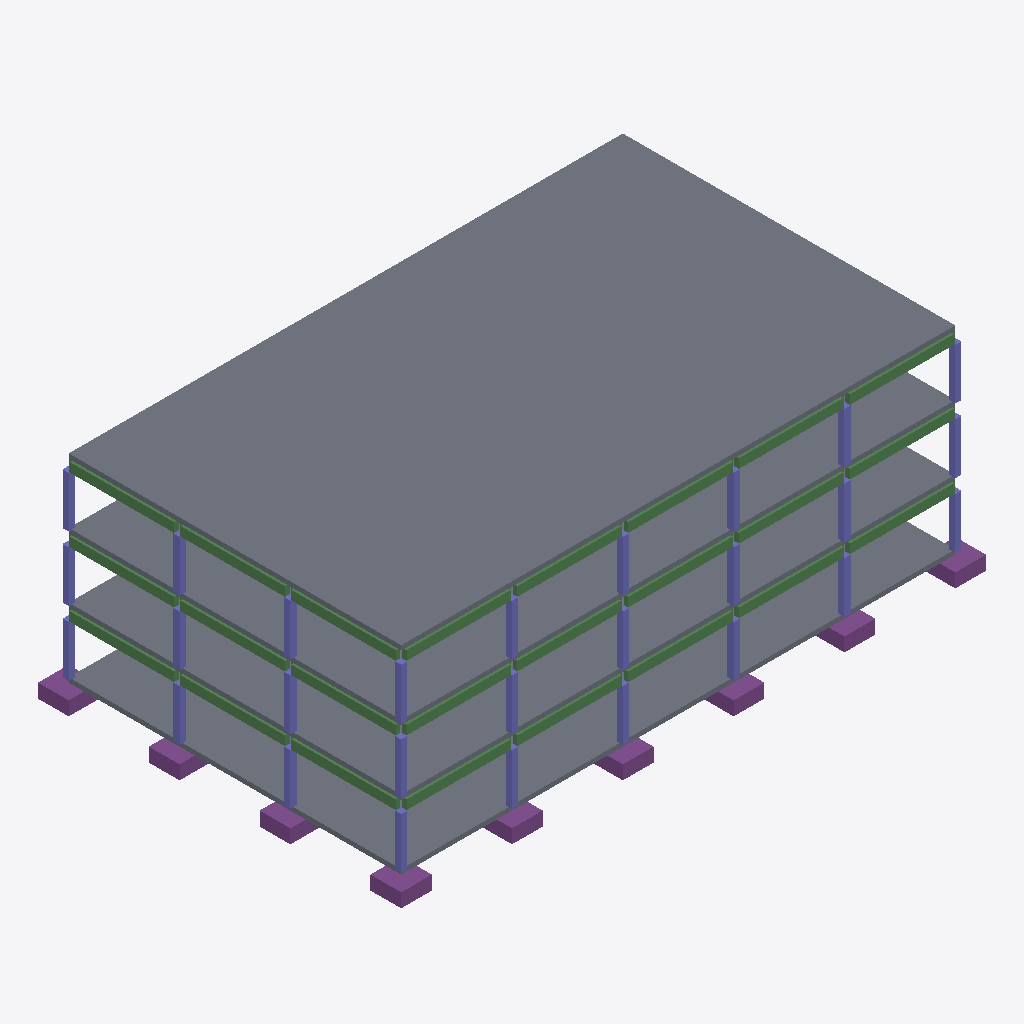
Isometric view of an IFC building model (IFC-SPF (STEP), schema IFC4, length unit metre), seen from the south-west, elements coloured by IFC class: 27 columns (violet), 24 beams (green), 9 footings (purple), 4 slabs (grey).
Extent 38.0 m × 23.6 m × 13.8 m (x, y, z). Storeys (5): Foundation at 0.00 m; Ground at 0.00 m; Level 01 at 4.20 m; Level 02 at 8.40 m; Roof at 12.60 m. Elements (214): 114 IfcBeam, 72 IfcColumn, 24 IfcFooting, 4 IfcSlab.

HEADER;
FILE_DESCRIPTION(('ViewDefinition[DesignTransferView]'),'2;1');
FILE_NAME('BCN-IVO-ZZ-XX-M3-S-0001.ifc','2026-08-09T00:00:00+00:00',('IFC Viewer Online'),('IFC Viewer Online'),'IfcOpenShell 0.8.6-alpha260809','Bonsai 0.8.6-alpha260809-f05dd4a (Blender 4.5.12','IFC Viewer Online');
FILE_SCHEMA(('IFC4'));
ENDSEC;
DATA;
#1=IFCPROJECT('1L7pfQnYbUG9_H3QGT8s0O',$,'Poblenou Pavilion - Structure','Structural model - foundations, frame and slabs','Reference model','Poblenou Pavilion - reference federated model, Barcelona 22@','REFERENCE',(#10,#22),#5);
#27=IFCSITE('1kmxdKPbDN6vaw7JDdkNLH',$,'Poblenou Plot','Georeferenced to ETRS89 / UTM 31N, aligned to the Cerda grid',$,#50,$,'Barcelona 22@ - Poblenou plot',.ELEMENT.,(41,24,15,636000),(2,11,26,400000),12.5,$,$);
#33=IFCBUILDING('2V6zrjlxTVwxGM4m5fTTn5',$,'Poblenou Pavilion',$,$,#56,$,'Three-storey pavilion, 36.0 x 21.6 m',.ELEMENT.,$,$,$);
#39=IFCBUILDINGSTOREY('1TXdpSJ_zU48_YWs6Bh9O$',$,'Foundation',$,$,#62,$,'Foundation level - pad footings',.ELEMENT.,-1.2);
#65=IFCBUILDINGSTOREY('0pa6XKenjIo9t9MeHXcvew',$,'Ground',$,$,#71,$,'Ground floor - entrance and public space',.ELEMENT.,0.0);
#72=IFCBUILDINGSTOREY('1k6T8KN_5TVe0zSqAcN_Ma',$,'Level 01',$,$,#78,$,'First floor - open plan office',.ELEMENT.,4.2);
#79=IFCBUILDINGSTOREY('0NUZGQn$1QGwKVHRkfnhNO',$,'Level 02',$,$,#85,$,'Second floor - open plan office',.ELEMENT.,8.4);
#86=IFCBUILDINGSTOREY('3cgZyEjXPV9BSk1kdYnpwG',$,'Roof',$,$,#92,$,'Roof level - plant and terrace',.ELEMENT.,12.6);
#883=IFCSLAB('2vhwNBvx9NMPfvQ711XYVM',$,'Roof Slab','300 mm reinforced concrete slab at Roof',$,#891,#902,$,$);
#786=IFCSLAB('3naZB_JzPHX9gDj51SPVZy',$,'Floor Slab - Ground','300 mm reinforced concrete slab at Ground',$,#795,#806,$,$);
#851=IFCSLAB('3TKaIHyRLRYv54PYX0u4IY',$,'Floor Slab - Level 02','300 mm reinforced concrete slab at Level 02',$,#859,#870,$,$);
#819=IFCSLAB('24_TrKkUbIB8$NGauE3$4n',$,'Floor Slab - Level 01','300 mm reinforced concrete slab at Level 01',$,#827,#838,$,$);
#112=IFCFOOTING('1Bp8dNHJDToeQR2Z8c96He',$,'Pad Footing A1','Reinforced concrete pad under a column',$,#119,#130,$,$);
#198=IFCFOOTING('3L80oi3czNrBQTRvxl8joQ',$,'Pad Footing A4','Reinforced concrete pad under a column',$,#203,#214,$,$);
#674=IFCFOOTING('3FGk1gtB1O9wyJhFCzo3S_',$,'Pad Footing F1','Reinforced concrete pad under a column',$,#679,#690,$,$);
#3092=IFCBEAM('0FrOydX0LKeOfYGWtlkZQA',$,'Beam D1-E1 - Level 01','300 x 600 concrete beam on line 1',$,#3099,#3110,$,$);
#3121=IFCBEAM('3vd3_jvgTTDwv4kd_k6CIg',$,'Beam E1-F1 - Level 01','300 x 600 concrete beam on line 1',$,#3128,#3139,$,$);
#3643=IFCBEAM('0iIlSYn9rTTOme6fLaujKb',$,'Beam A3-A4 - Level 01','300 x 600 concrete beam on line A',$,#3650,#3661,$,$);
#3614=IFCBEAM('0GSQmiVuvTsvQnKj2iEnXq',$,'Beam A2-A3 - Level 01','300 x 600 concrete beam on line A',$,#3621,#3632,$,$);
#4716=IFCBEAM('0OKeQQaATKVRmYz_WCG7FL',$,'Beam A2-A3 - Level 02','300 x 600 concrete beam on line A',$,#4723,#4734,$,$);
#5325=IFCBEAM('38Kgc2WW1RVghlVyWXo2CT',$,'Beam E1-F1 - Roof','300 x 600 concrete beam on line 1',$,#5332,#5343,$,$);
#5847=IFCBEAM('2HEoKQZFHT1w852zGrZESy',$,'Beam A3-A4 - Roof','300 x 600 concrete beam on line A',$,#5854,#5865,$,$);
#4194=IFCBEAM('1msnC4BfbMKxkRU3INT_kJ',$,'Beam D1-E1 - Level 02','300 x 600 concrete beam on line 1',$,#4201,#4212,$,$);
#4223=IFCBEAM('3NDm6L3gTRyevfUU3cTdxh',$,'Beam E1-F1 - Level 02','300 x 600 concrete beam on line 1',$,#4230,#4241,$,$);
#4745=IFCBEAM('3o5KdPNffRqgp9MK5dHOCf',$,'Beam A3-A4 - Level 02','300 x 600 concrete beam on line A',$,#4752,#4763,$,$);
#5818=IFCBEAM('1ieQIQRdDMivQPXnt4U_vA',$,'Beam A2-A3 - Roof','300 x 600 concrete beam on line A',$,#5825,#5836,$,$);
#5296=IFCBEAM('33wMPkx5zLAh7oqZCY7yXw',$,'Beam D1-E1 - Roof','300 x 600 concrete beam on line 1',$,#5303,#5314,$,$);
#3585=IFCBEAM('3BIiprd9rSmPMewluJ$DSr',$,'Beam A1-A2 - Level 01','300 x 600 concrete beam on line A',$,#3592,#3603,$,$);
#3063=IFCBEAM('0dVYIPZKvThvz15dhukEY_',$,'Beam C1-D1 - Level 01','300 x 600 concrete beam on line 1',$,#3070,#3081,$,$);
#3034=IFCBEAM('14mEaxlXLRrwTdtdlUWpE4',$,'Beam B1-C1 - Level 01','300 x 600 concrete beam on line 1',$,#3041,#3052,$,$);
#5238=IFCBEAM('2qVp0lZ1fGiuUOFmCM4YR4',$,'Beam B1-C1 - Roof','300 x 600 concrete beam on line 1',$,#5245,#5256,$,$);
#5789=IFCBEAM('0nzdiAt4zR2xqdzNO71WO8',$,'Beam A1-A2 - Roof','300 x 600 concrete beam on line A',$,#5796,#5807,$,$);
#4107=IFCBEAM('1OYAqN8$TGWx5jGyX6bC4r',$,'Beam A1-B1 - Level 02','300 x 600 concrete beam on line 1',$,#4114,#4125,$,$);
#4165=IFCBEAM('0MfKoR17zPweMWvb914y2d',$,'Beam C1-D1 - Level 02','300 x 600 concrete beam on line 1',$,#4172,#4183,$,$);
#4687=IFCBEAM('31D64P7hnGhOtDga9uzcbS',$,'Beam A1-A2 - Level 02','300 x 600 concrete beam on line A',$,#4694,#4705,$,$);
#5209=IFCBEAM('0V3btlTc9O09DqVcm79dPo',$,'Beam A1-B1 - Roof','300 x 600 concrete beam on line 1',$,#5216,#5227,$,$);
#5267=IFCBEAM('2IyW3ggm5JpAa_LHq5hYAv',$,'Beam C1-D1 - Roof','300 x 600 concrete beam on line 1',$,#5274,#5285,$,$);
#3004=IFCBEAM('2kmjqvkNzRyx8dyjtNurDZ',$,'Beam A1-B1 - Level 01','300 x 600 concrete beam on line 1',$,#3012,#3023,$,$);
#4136=IFCBEAM('2qsrrFi3LQA8CnlLFrFxL9',$,'Beam B1-C1 - Level 02','300 x 600 concrete beam on line 1',$,#4143,#4154,$,$);
#338=IFCFOOTING('1FVpnbV0HTnQIlNwds$AQd',$,'Pad Footing C1','Reinforced concrete pad under a column',$,#343,#354,$,$);
#226=IFCFOOTING('3IB4EKSinH8AnGZ7FK7CBs',$,'Pad Footing B1','Reinforced concrete pad under a column',$,#231,#242,$,$);
#562=IFCFOOTING('0aPIsSrbbJP8PYq7_0DOgb',$,'Pad Footing E1','Reinforced concrete pad under a column',$,#567,#578,$,$);
#170=IFCFOOTING('1kv9NETVnJouwptzi2HfFA',$,'Pad Footing A3','Reinforced concrete pad under a column',$,#175,#186,$,$);
#142=IFCFOOTING('0BmT4FlHXSfhGmc72C0oDc',$,'Pad Footing A2','Reinforced concrete pad under a column',$,#147,#158,$,$);
#450=IFCFOOTING('2uGJdeRkjNIP3ufYCkfP9z',$,'Pad Footing D1','Reinforced concrete pad under a column',$,#455,#466,$,$);
#1641=IFCCOLUMN('0$m17KYijPrw3iW9qOlBiE',$,'Column A2 - Level 01','400 x 400 concrete column at Level 01',$,#1648,#1659,$,$);
#2076=IFCCOLUMN('2xK$SKo8PR4OW$JMpnFX0b',$,'Column E1 - Level 01','400 x 400 concrete column at Level 01',$,#2083,#2094,$,$);
#974=IFCCOLUMN('0IKMJSYdTNVvXAZqzX8lnK',$,'Column A3 - Ground','400 x 400 concrete column at Ground',$,#981,#992,$,$);
#1380=IFCCOLUMN('0Mwe2ouCvV6ubEPwbtTtZZ',$,'Column E1 - Ground','400 x 400 concrete column at Ground',$,#1387,#1398,$,$);
#1670=IFCCOLUMN('1K2GO2f29I9gsCw9Yq7Y13',$,'Column A3 - Level 01','400 x 400 concrete column at Level 01',$,#1677,#1688,$,$);
#1960=IFCCOLUMN('1pKuw7IZbPJRHPIoM7Flk1',$,'Column D1 - Level 01','400 x 400 concrete column at Level 01',$,#1967,#1978,$,$);
#2366=IFCCOLUMN('0vTRnu6MXR7Aeud3d0GhpE',$,'Column A3 - Level 02','400 x 400 concrete column at Level 02',$,#2373,#2384,$,$);
#2772=IFCCOLUMN('0KbOSjkJvIBwwKimxbJQT2',$,'Column E1 - Level 02','400 x 400 concrete column at Level 02',$,#2779,#2790,$,$);
#945=IFCCOLUMN('3JVgcyQxzRpuGSvf$DTV3t',$,'Column A2 - Ground','400 x 400 concrete column at Ground',$,#952,#963,$,$);
#1264=IFCCOLUMN('19STfD5J9PHOuiYSrPx2XY',$,'Column D1 - Ground','400 x 400 concrete column at Ground',$,#1271,#1282,$,$);
#2337=IFCCOLUMN('0o_oyIETTHJ8wJ43OO1HYC',$,'Column A2 - Level 02','400 x 400 concrete column at Level 02',$,#2344,#2355,$,$);
#2656=IFCCOLUMN('2FlzvrJGXHkw78Lf9D9Izs',$,'Column D1 - Level 02','400 x 400 concrete column at Level 02',$,#2663,#2674,$,$);
#915=IFCCOLUMN('2rTAYmpIrHgxQRmQGJAJQJ',$,'Column A1 - Ground','400 x 400 concrete column at Ground',$,#923,#934,$,$);
#1612=IFCCOLUMN('3XBpj5j1rTC9gRFqmvOljA',$,'Column A1 - Level 01','400 x 400 concrete column at Level 01',$,#1619,#1630,$,$);
#2308=IFCCOLUMN('0E9_8ZZT5NeAE4PV4p7wLS',$,'Column A1 - Level 02','400 x 400 concrete column at Level 02',$,#2315,#2326,$,$);
#1032=IFCCOLUMN('1XJglkTzDUHu6M5jYPW8Gh',$,'Column B1 - Ground','400 x 400 concrete column at Ground',$,#1039,#1050,$,$);
#1148=IFCCOLUMN('30rfrRKXbPwPt1cLiUKMSV',$,'Column C1 - Ground','400 x 400 concrete column at Ground',$,#1155,#1166,$,$);
#1728=IFCCOLUMN('3ySWcha1zHY8jPN3zg6KQ3',$,'Column B1 - Level 01','400 x 400 concrete column at Level 01',$,#1735,#1746,$,$);
#2540=IFCCOLUMN('0_EjcqZYrK2u1FXb5VOkHg',$,'Column C1 - Level 02','400 x 400 concrete column at Level 02',$,#2547,#2558,$,$);
#1844=IFCCOLUMN('24ZX729ZfRyvp1Er_cZSWT',$,'Column C1 - Level 01','400 x 400 concrete column at Level 01',$,#1851,#1862,$,$);
#2424=IFCCOLUMN('0wksEcSWXMJQ7iZaS$5mr$',$,'Column B1 - Level 02','400 x 400 concrete column at Level 02',$,#2431,#2442,$,$);
#1003=IFCCOLUMN('1vcy__5WjMTuCb6i3$nQ2H',$,'Column A4 - Ground','400 x 400 concrete column at Ground',$,#1010,#1021,$,$);
#2192=IFCCOLUMN('17VZn9qbbU09tTUvTtPqP$',$,'Column F1 - Level 01','400 x 400 concrete column at Level 01',$,#2199,#2210,$,$);
#2395=IFCCOLUMN('158RFAMUzUFRf8INh32DrG',$,'Column A4 - Level 02','400 x 400 concrete column at Level 02',$,#2402,#2413,$,$);
#1496=IFCCOLUMN('03dGf12J5HHPkIi8IZZpmv',$,'Column F1 - Ground','400 x 400 concrete column at Ground',$,#1503,#1514,$,$);
#1699=IFCCOLUMN('0ExWihjfbQKg6QHMPFlFWE',$,'Column A4 - Level 01','400 x 400 concrete column at Level 01',$,#1706,#1717,$,$);
#2888=IFCCOLUMN('2iUWH8VdbQlAAyDCmFUpBf',$,'Column F1 - Level 02','400 x 400 concrete column at Level 02',$,#2895,#2906,$,$);
ENDSEC;
